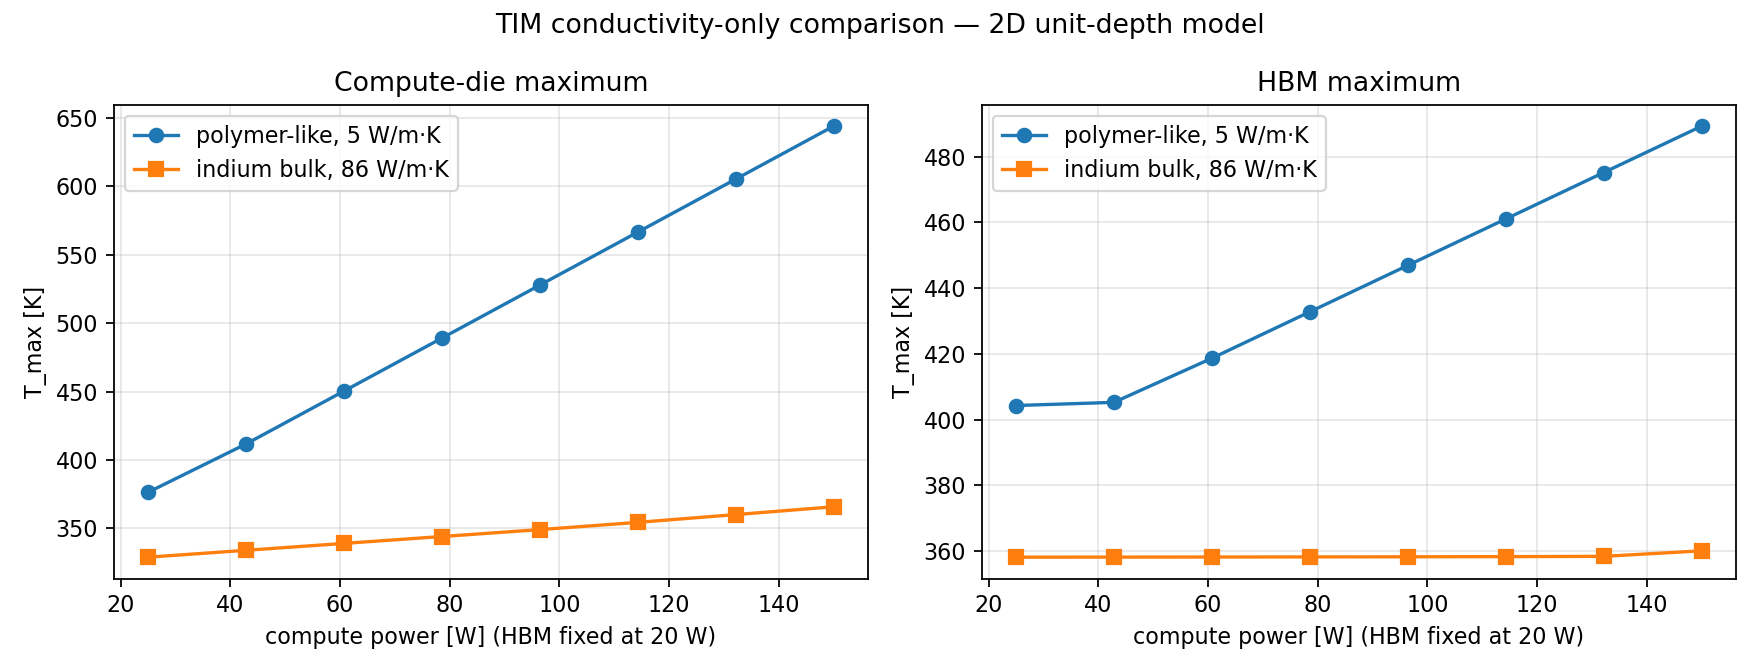

The table this chart was drawn from, first rows:
# Conductivity-only 2D unit-depth model;…
# Absolute temperatures are model values, not qualified package predictions; see d…
P_compute_W, P_hbm_W, T_compute_polymer_K, T_compute_indium_K, delta_compute_K, T_hbm_polymer_K, T_hbm_indium_K, delta_hbm_K, T_max_polymer_K, T_max_indium_K, delta_max_K
25, 20, 376.4, 329, 47.39, 404.3, 358.1, 46.14, 404.3, 358.1, 46.14
42.86, 20, 411.7, 334, 77.66, 405.2, 358.1, 47.08, 411.7, 358.1, 53.55
60.71, 20, 450.4, 339.1, 111.3, 418.6, 358.2, 60.47, 450.4, 358.2, 92.19
78.57, 20, 489.1, 344.1, 145, 432.8, 358.2, 74.56, 489.1, 358.2, 130.9
96.43, 20, 527.8, 349.2, 178.6, 446.9, 358.2, 88.65, 527.8, 358.2, 169.6
114.3, 20, 566.5, 354.5, 212.1, 461, 358.3, 102.7, 566.5, 358.3, 208.3
132.1, 20, 605.3, 360.1, 245.1, 475.1, 358.4, 116.8, 605.3, 360.1, 245.1
150, 20, 644, 365.8, 278.2, 489.3, 360.1, 129.2, 644, 365.8, 278.2
